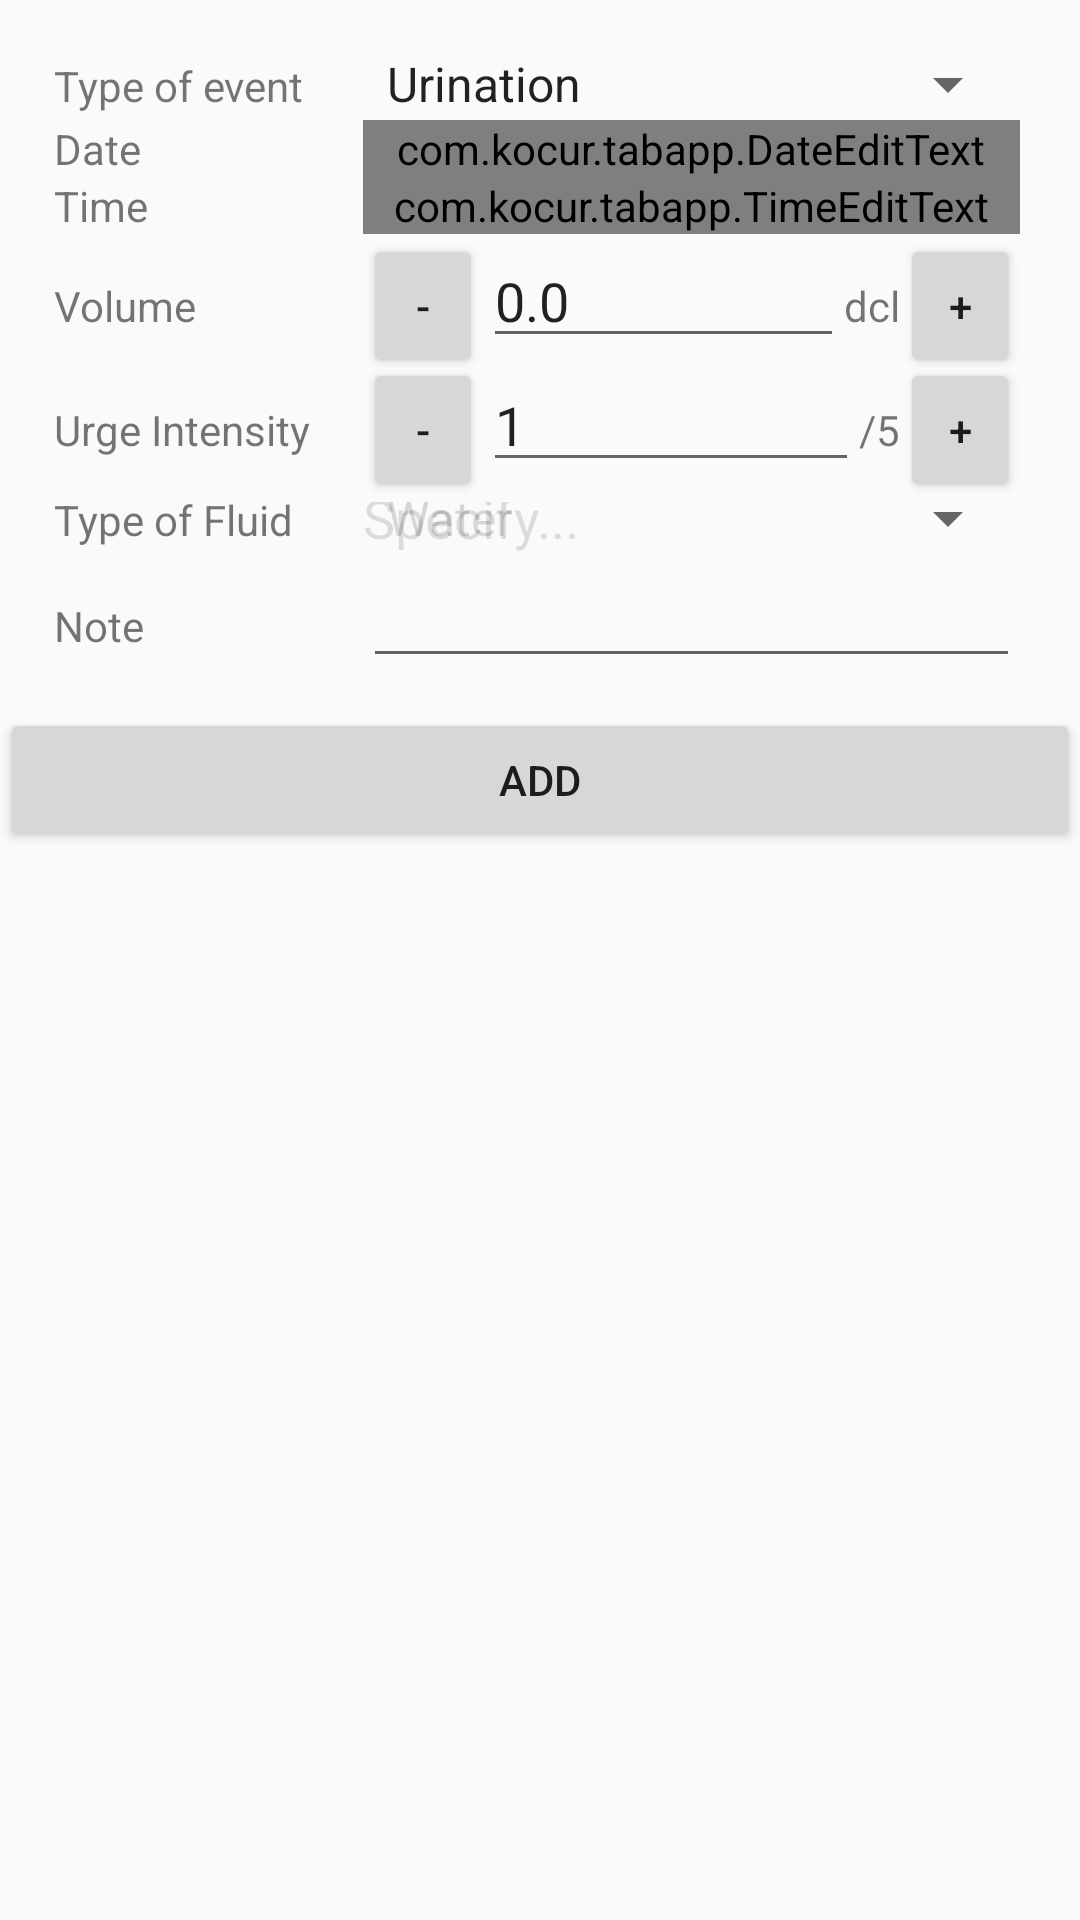

This screen was rendered from an Android layout file. Write that file and the resources it references.
<!-- AndroidManifest.xml: application theme AppTheme -->
<!-- res/layout/fragment_track.xml -->
<ScrollView xmlns:android="http://schemas.android.com/apk/res/android"
    xmlns:app="http://schemas.android.com/apk/res-auto"
    xmlns:tools="http://schemas.android.com/tools"
    android:layout_width="match_parent"
    android:layout_height="match_parent" >
<android.widget.RelativeLayout
    android:layout_width="match_parent"
    android:layout_height="match_parent"
    tools:context="com.kocur.tabapp.MainActivity$PlaceholderFragment">

    <com.kocur.tabapp.DateEditText
        android:id="@+id/editTrackDate"
        android:layout_width="wrap_content"
        android:layout_height="wrap_content"
        android:layout_alignEnd="@+id/typeEdit"
        android:layout_alignLeft="@+id/typeEdit"
        android:layout_alignRight="@+id/typeEdit"
        android:layout_alignStart="@+id/typeEdit"
        android:layout_below="@+id/typeEdit"
        android:editable="false"
        android:ems="10"
        android:focusable="false"
        android:inputType="date"
        tools:editable="false" />

    <EditText
        android:id="@+id/editTrackVolume"
        android:layout_width="wrap_content"
        android:layout_height="wrap_content"
        android:layout_alignBaseline="@+id/minusButtonVolume"
        android:layout_alignBottom="@+id/minusButtonVolume"
        android:layout_toEndOf="@+id/minusButtonVolume"
        android:layout_toLeftOf="@+id/textVolume2"
        android:layout_toRightOf="@+id/minusButtonVolume"
        android:layout_toStartOf="@+id/textVolume2"
        android:layout_x="147dp"
        android:layout_y="146dp"
        android:ems="10"
        android:imeOptions="actionDone"
        android:inputType="numberDecimal"
        android:text="0.0" />

    <com.kocur.tabapp.TimeEditText
        android:id="@+id/editTrackTime"
        android:layout_width="wrap_content"
        android:layout_height="wrap_content"
        android:layout_alignEnd="@+id/editTrackDate"
        android:layout_alignLeft="@+id/editTrackDate"
        android:layout_alignRight="@+id/editTrackDate"
        android:layout_alignStart="@+id/editTrackDate"
        android:layout_below="@+id/editTrackDate"
        android:ems="10"
        android:focusable="false"
        android:inputType="time" />

    <Button
        android:id="@+id/trackButton"
        android:layout_width="match_parent"
        android:layout_height="wrap_content"

        android:elevation="0dp"
        android:text="Add"
        android:layout_marginTop="10dp"
        android:layout_below="@+id/noteText"
        android:layout_alignParentLeft="true"
        android:layout_alignParentStart="true" />

    <Button
        android:id="@+id/minusButtonVolume"
        android:layout_width="40dp"
        android:layout_height="wrap_content"
        android:layout_alignLeft="@+id/editTrackTime"
        android:layout_alignStart="@+id/editTrackTime"
        android:layout_below="@+id/editTrackTime"
        android:text="-" />

    <TextView
        android:id="@+id/textView5"
        android:layout_width="wrap_content"
        android:layout_height="wrap_content"
        android:text="Date"
        android:layout_alignBaseline="@+id/editTrackDate"
        android:layout_alignBottom="@+id/editTrackDate"
        android:layout_alignLeft="@+id/section_label"
        android:layout_alignStart="@+id/section_label" />

    <TextView
        android:id="@+id/textView6"
        android:layout_width="wrap_content"
        android:layout_height="wrap_content"
        android:text="Time"
        android:layout_alignBaseline="@+id/editTrackTime"
        android:layout_alignBottom="@+id/editTrackTime"
        android:layout_alignLeft="@+id/textView5"
        android:layout_alignStart="@+id/textView5" />

    <TextView
        android:id="@+id/textVolume2"
        android:layout_width="wrap_content"
        android:layout_height="wrap_content"
        android:text="dcl"
        android:layout_alignBaseline="@+id/editTrackVolume"
        android:layout_alignBottom="@+id/editTrackVolume"
        android:layout_toLeftOf="@+id/plusButtonVolume"
        android:layout_toStartOf="@+id/plusButtonVolume" />

    <TextView
        android:id="@+id/textVolume"
        android:layout_width="wrap_content"
        android:layout_height="wrap_content"
        android:text="Volume"
        android:layout_alignBaseline="@+id/minusButtonVolume"
        android:layout_alignBottom="@+id/minusButtonVolume"
        android:layout_alignLeft="@+id/textView6"
        android:layout_alignStart="@+id/textView6" />

    <Button
        android:id="@+id/plusButtonVolume"
        android:layout_width="40dp"
        android:layout_height="wrap_content"
        android:layout_alignEnd="@+id/editTrackTime"
        android:layout_alignRight="@+id/editTrackTime"
        android:layout_below="@+id/editTrackTime"
        android:text="+" />

    <Spinner
        android:id="@+id/typeEdit"
        android:layout_width="wrap_content"
        android:layout_height="wrap_content"
        android:layout_below="@+id/space4"
        android:layout_toStartOf="@+id/space2"
        android:layout_toLeftOf="@+id/space2"
        android:layout_toEndOf="@+id/space"
        android:layout_toRightOf="@+id/space"
        android:entries="@array/event_types" />

    <TextView
        android:id="@+id/section_label"
        android:layout_width="wrap_content"
        android:layout_height="wrap_content"
        android:text="Type of event"
        android:layout_alignBaseline="@+id/typeEdit"
        android:layout_alignBottom="@+id/typeEdit"
        android:layout_alignParentLeft="true"
        android:layout_alignParentStart="true"
        android:layout_marginLeft="18dp"
        android:layout_marginStart="18dp" />

    <Space
        android:layout_width="20dp"
        android:layout_height="wrap_content"
        android:layout_alignBottom="@+id/section_label"
        android:layout_toEndOf="@+id/section_label"
        android:layout_toRightOf="@+id/section_label"
        android:id="@+id/space" />

    <Space
        android:layout_width="20dp"
        android:layout_height="wrap_content"
        android:id="@+id/space2"
        android:layout_above="@+id/space"
        android:layout_alignParentRight="true"
        android:layout_alignParentEnd="true" />

    <Space
        android:layout_width="wrap_content"
        android:layout_height="16dp"
        android:layout_alignParentTop="true"
        android:layout_marginLeft="62dp"
        android:layout_marginStart="62dp"
        android:layout_toEndOf="@+id/minusButtonVolume"
        android:layout_toRightOf="@+id/minusButtonVolume"
        android:id="@+id/space4" />

    <Button
        android:id="@+id/minusButtonIntensity"
        android:layout_width="40dp"
        android:layout_height="wrap_content"
        android:layout_alignLeft="@+id/minusButtonVolume"
        android:layout_alignStart="@+id/minusButtonVolume"
        android:layout_below="@+id/editTrackVolume"
        android:elevation="0dp"
        android:text="-" />

    <EditText
        android:id="@+id/editTrackIntensity"
        android:layout_width="wrap_content"
        android:layout_height="wrap_content"
        android:layout_below="@+id/editTrackVolume"
        android:layout_toEndOf="@+id/minusButtonVolume"
        android:layout_toLeftOf="@+id/textIntensity2"
        android:layout_toRightOf="@+id/minusButtonVolume"
        android:layout_toStartOf="@+id/textIntensity2"
        android:ems="10"
        android:focusable="false"
        android:imeOptions="actionDone"
        android:inputType="number"
        android:text="1" />

    <TextView
        android:id="@+id/textIntensity2"
        android:layout_width="wrap_content"
        android:layout_height="wrap_content"
        android:text="/5"
        android:layout_alignBaseline="@+id/editTrackIntensity"
        android:layout_alignBottom="@+id/editTrackIntensity"
        android:layout_toLeftOf="@+id/plusButtonIntensity"
        android:layout_toStartOf="@+id/plusButtonIntensity" />

    <Button
        android:id="@+id/plusButtonIntensity"
        android:layout_width="40dp"
        android:layout_height="wrap_content"
        android:layout_alignEnd="@+id/plusButtonVolume"
        android:layout_alignRight="@+id/plusButtonVolume"
        android:layout_below="@+id/editTrackVolume"
        android:text="+" />

    <TextView
        android:id="@+id/intensityText1"
        android:layout_width="wrap_content"
        android:layout_height="wrap_content"
        android:layout_alignBaseline="@+id/editTrackIntensity"
        android:layout_alignBottom="@+id/editTrackIntensity"
        android:layout_alignLeft="@+id/textVolume"
        android:layout_alignStart="@+id/textVolume"
        android:text="Urge Intensity" />

    <Spinner
        android:id="@+id/drinkSpinner"
        android:layout_width="match_parent"
        android:layout_height="wrap_content"
        android:layout_alignEnd="@+id/plusButtonIntensity"
        android:layout_alignLeft="@+id/minusButtonIntensity"
        android:layout_alignRight="@+id/plusButtonIntensity"
        android:layout_alignStart="@+id/minusButtonIntensity"
        android:layout_below="@+id/editTrackIntensity"
        android:alpha="0.2"
        android:entries="@array/drink_types" />

    <EditText
        android:id="@+id/drinkText"
        android:layout_width="wrap_content"
        android:layout_height="wrap_content"
        android:layout_alignBottom="@+id/drinkSpinner"
        android:layout_alignLeft="@+id/minusButtonIntensity"
        android:layout_alignStart="@+id/minusButtonIntensity"
        android:layout_below="@+id/minusButtonIntensity"
        android:layout_toLeftOf="@+id/plusButtonIntensity"
        android:layout_toStartOf="@+id/plusButtonIntensity"
        android:background="?android:attr/colorBackground"
        android:ems="10"
        android:hint="Specify..."
        android:alpha="0.2"
        android:imeOptions="actionDone"
        android:inputType="textPersonName"
        android:visibility="visible" />

    <TextView
        android:id="@+id/drinkText1"
        android:layout_width="wrap_content"
        android:layout_height="wrap_content"
        android:text="Type of Fluid"
        android:layout_alignBaseline="@+id/drinkSpinner"
        android:layout_alignBottom="@+id/drinkSpinner"
        android:layout_alignLeft="@+id/intensityText1"
        android:layout_alignStart="@+id/intensityText1" />

    <EditText
        android:id="@+id/noteText"
        android:layout_width="wrap_content"
        android:layout_height="wrap_content"
        android:layout_below="@+id/drinkSpinner"
        android:layout_alignStart="@+id/drinkSpinner"
        android:layout_alignLeft="@+id/drinkSpinner"
        android:layout_alignEnd="@+id/drinkSpinner"
        android:layout_alignRight="@+id/drinkSpinner"
        android:ems="10"
        android:imeOptions="actionDone"
        android:inputType="textMultiLine"
        android:singleLine="false"
        android:maxLines="4"/>

    <TextView
        android:id="@+id/textView"
        android:layout_width="wrap_content"
        android:layout_height="wrap_content"
        android:text="Note"
        android:layout_alignBaseline="@+id/noteText"
        android:layout_alignBottom="@+id/noteText"
        android:layout_alignLeft="@+id/drinkText1"
        android:layout_alignStart="@+id/drinkText1" />


</android.widget.RelativeLayout>
</ScrollView>
<!-- resources referenced by this layout -->
<resources>
  <string-array name="drink_types">
          <item>Water</item>
          <item>Soda</item>
          <item>Juice</item>
          <item>Coffee</item>
          <item>Tea</item>
          <item>Beer</item>
          <item>Wine</item>
          <item>Alcohol</item>
          <item>Soup</item>
          <item>Fruit</item>
          <item>Decaf Coffee</item>
          <item>Decaf Tea</item>
          <item>Milk</item>
          <item>Yogurt</item>
          <item>Ice Cream</item>
          <item>Other</item>
      </string-array>
  <string-array name="event_types">
          <item>Urination</item>
          <item>Fluid Intake</item>
          <item>Leak</item>
          <item>Urge</item>
          <item>Catheter</item>
          <item>Note</item>&gt;
      </string-array>
  <style name="AppTheme" parent="Theme.AppCompat.Light.DarkActionBar">
          
          <item name="colorPrimary">@color/colorPrimary</item>
          <item name="colorPrimaryDark">@color/colorPrimaryDark</item>
          <item name="colorAccent">@color/colorAccent</item>
      </style>
  <color name="colorPrimary">#3F51B5</color>
  <color name="colorPrimaryDark">#303F9F</color>
  <color name="colorAccent">#ff4081</color>
</resources>
